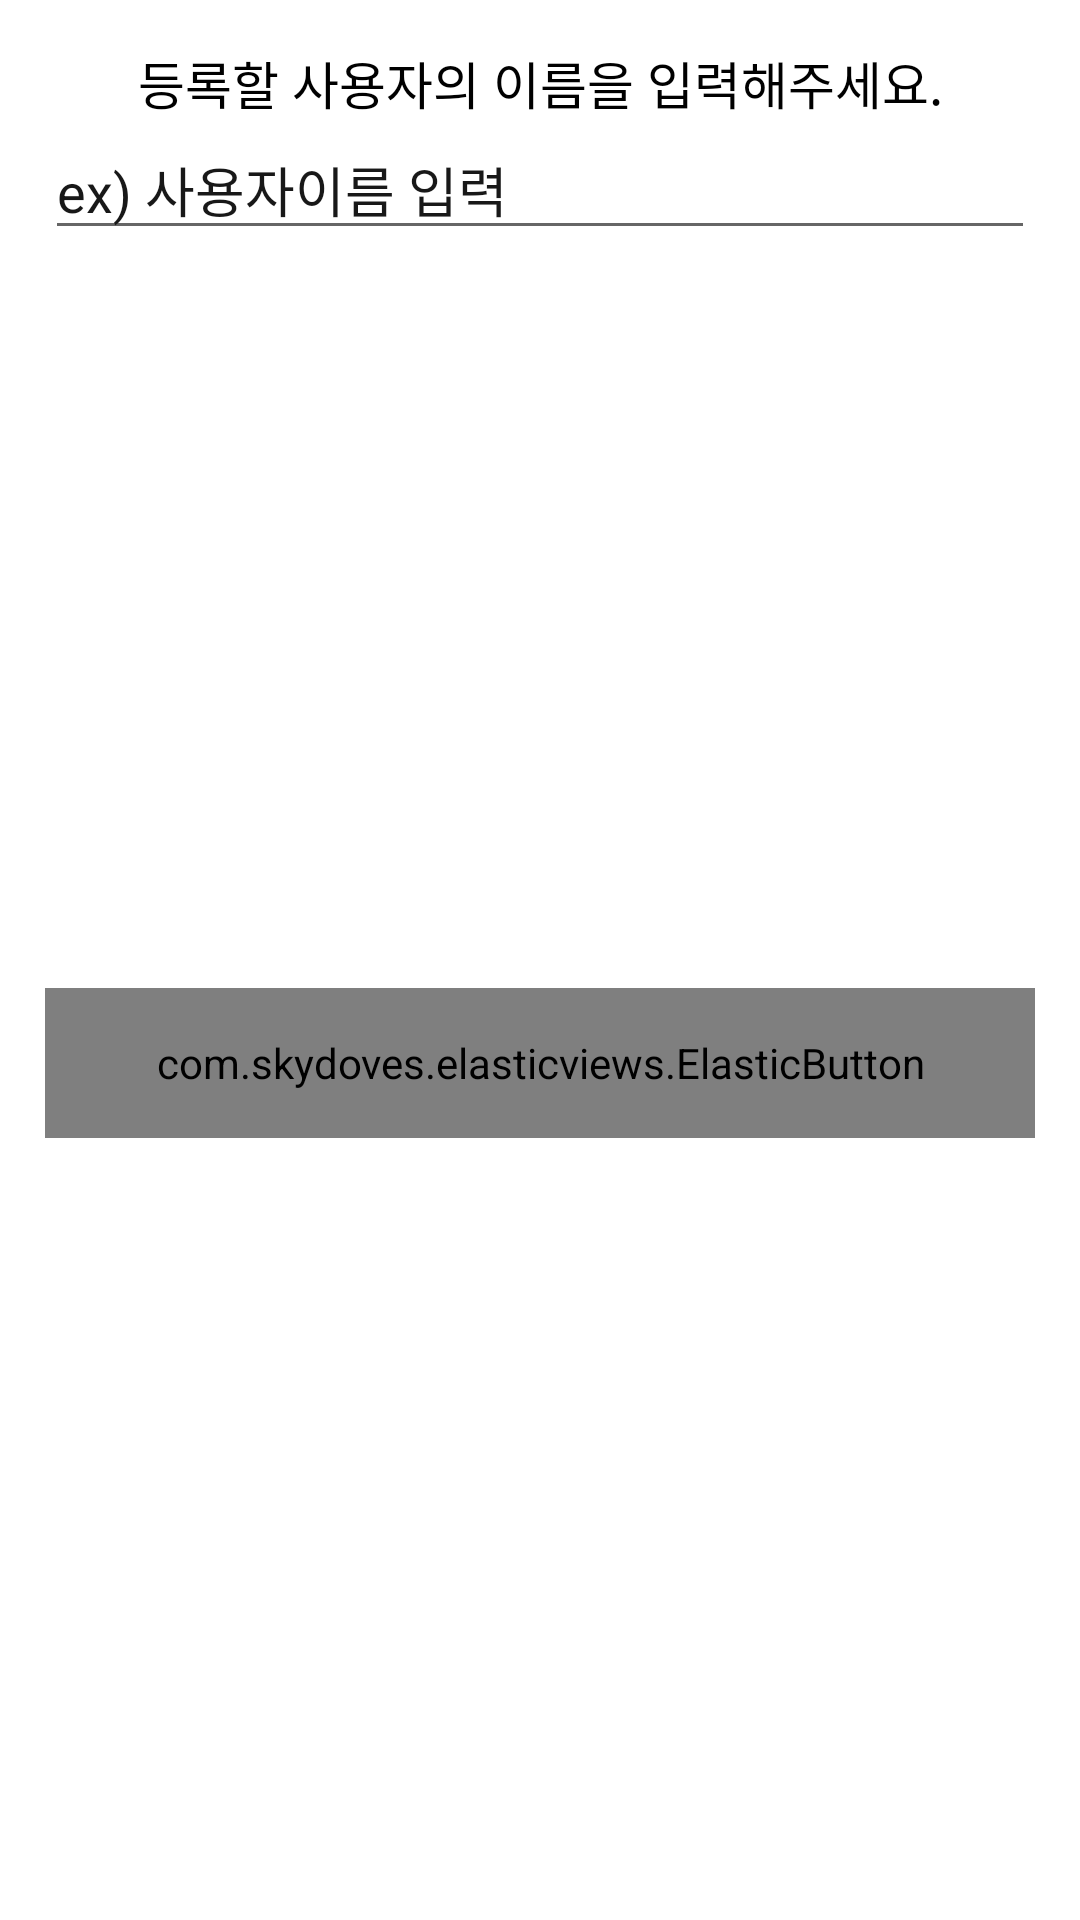

Android layout source for this screen:
<!-- AndroidManifest.xml: application theme Theme.MyApplication -->
<!-- res/layout/dialog_write_fan.xml -->
<?xml version="1.0" encoding="utf-8"?>
<androidx.constraintlayout.widget.ConstraintLayout xmlns:android="http://schemas.android.com/apk/res/android"
    xmlns:app="http://schemas.android.com/apk/res-auto"
    android:layout_width="match_parent"
    android:layout_height="wrap_content"
    android:background="#ffffff"
    android:padding="15dp">

    <androidx.appcompat.widget.AppCompatTextView
        android:id="@+id/tv_title"
        android:layout_width="wrap_content"
        android:layout_height="wrap_content"
        app:layout_constraintStart_toStartOf="parent"
        app:layout_constraintTop_toTopOf="parent"
        app:layout_constraintEnd_toEndOf="parent"
        android:textSize="17sp"
        android:textColor="@color/black"
        android:text="등록할 사용자의 이름을 입력해주세요."/>

    <EditText
        app:layout_constraintStart_toStartOf="parent"
        app:layout_constraintEnd_toEndOf="parent"
        app:layout_constraintTop_toBottomOf="@+id/tv_title"
        android:layout_width="0dp"
        android:layout_height="wrap_content"
        android:layout_weight="1"
        android:id="@+id/et_name"
        android:hint="ex) 사용자이름 입력"
        android:textColorHint="#181818"
        android:textColor="#000" />

    <com.skydoves.elasticviews.ElasticButton
        android:id="@+id/btn_apply"
        android:layout_width="match_parent"
        android:layout_height="50dp"
        android:text="확인"
        android:background="#ababab"
        app:button_cornerRadius="12dp"
        android:gravity="center"
        app:button_duration="200"
        app:button_scale="0.75"
        app:layout_constraintBottom_toBottomOf="parent"
        app:layout_constraintTop_toBottomOf="@+id/et_name" />

</androidx.constraintlayout.widget.ConstraintLayout>
<!-- resources referenced by this layout -->
<resources>
  <color name="black">#FF000000</color>
  <style name="Theme.MyApplication" parent="Theme.MaterialComponents.DayNight.DarkActionBar">
          
          <item name="colorPrimary">@color/purple_500</item>
          <item name="colorPrimaryVariant">@color/purple_700</item>
          <item name="colorOnPrimary">@color/white</item>
          
          <item name="colorSecondary">@color/teal_200</item>
          <item name="colorSecondaryVariant">@color/teal_700</item>
          <item name="colorOnSecondary">@color/black</item>
          
          <item name="android:statusBarColor" tools:targetApi="l">?attr/colorPrimaryVariant</item>
          <item name="windowActionBar">false</item>
          <item name="windowNoTitle">true</item>
          
      </style>
  <color name="purple_500">#F3F3F3</color>
  <color name="purple_700">#F3F3F3</color>
  <color name="white">#FFFFFFFF</color>
  <color name="teal_200">#FF03DAC5</color>
  <color name="teal_700">#FF018786</color>
</resources>
